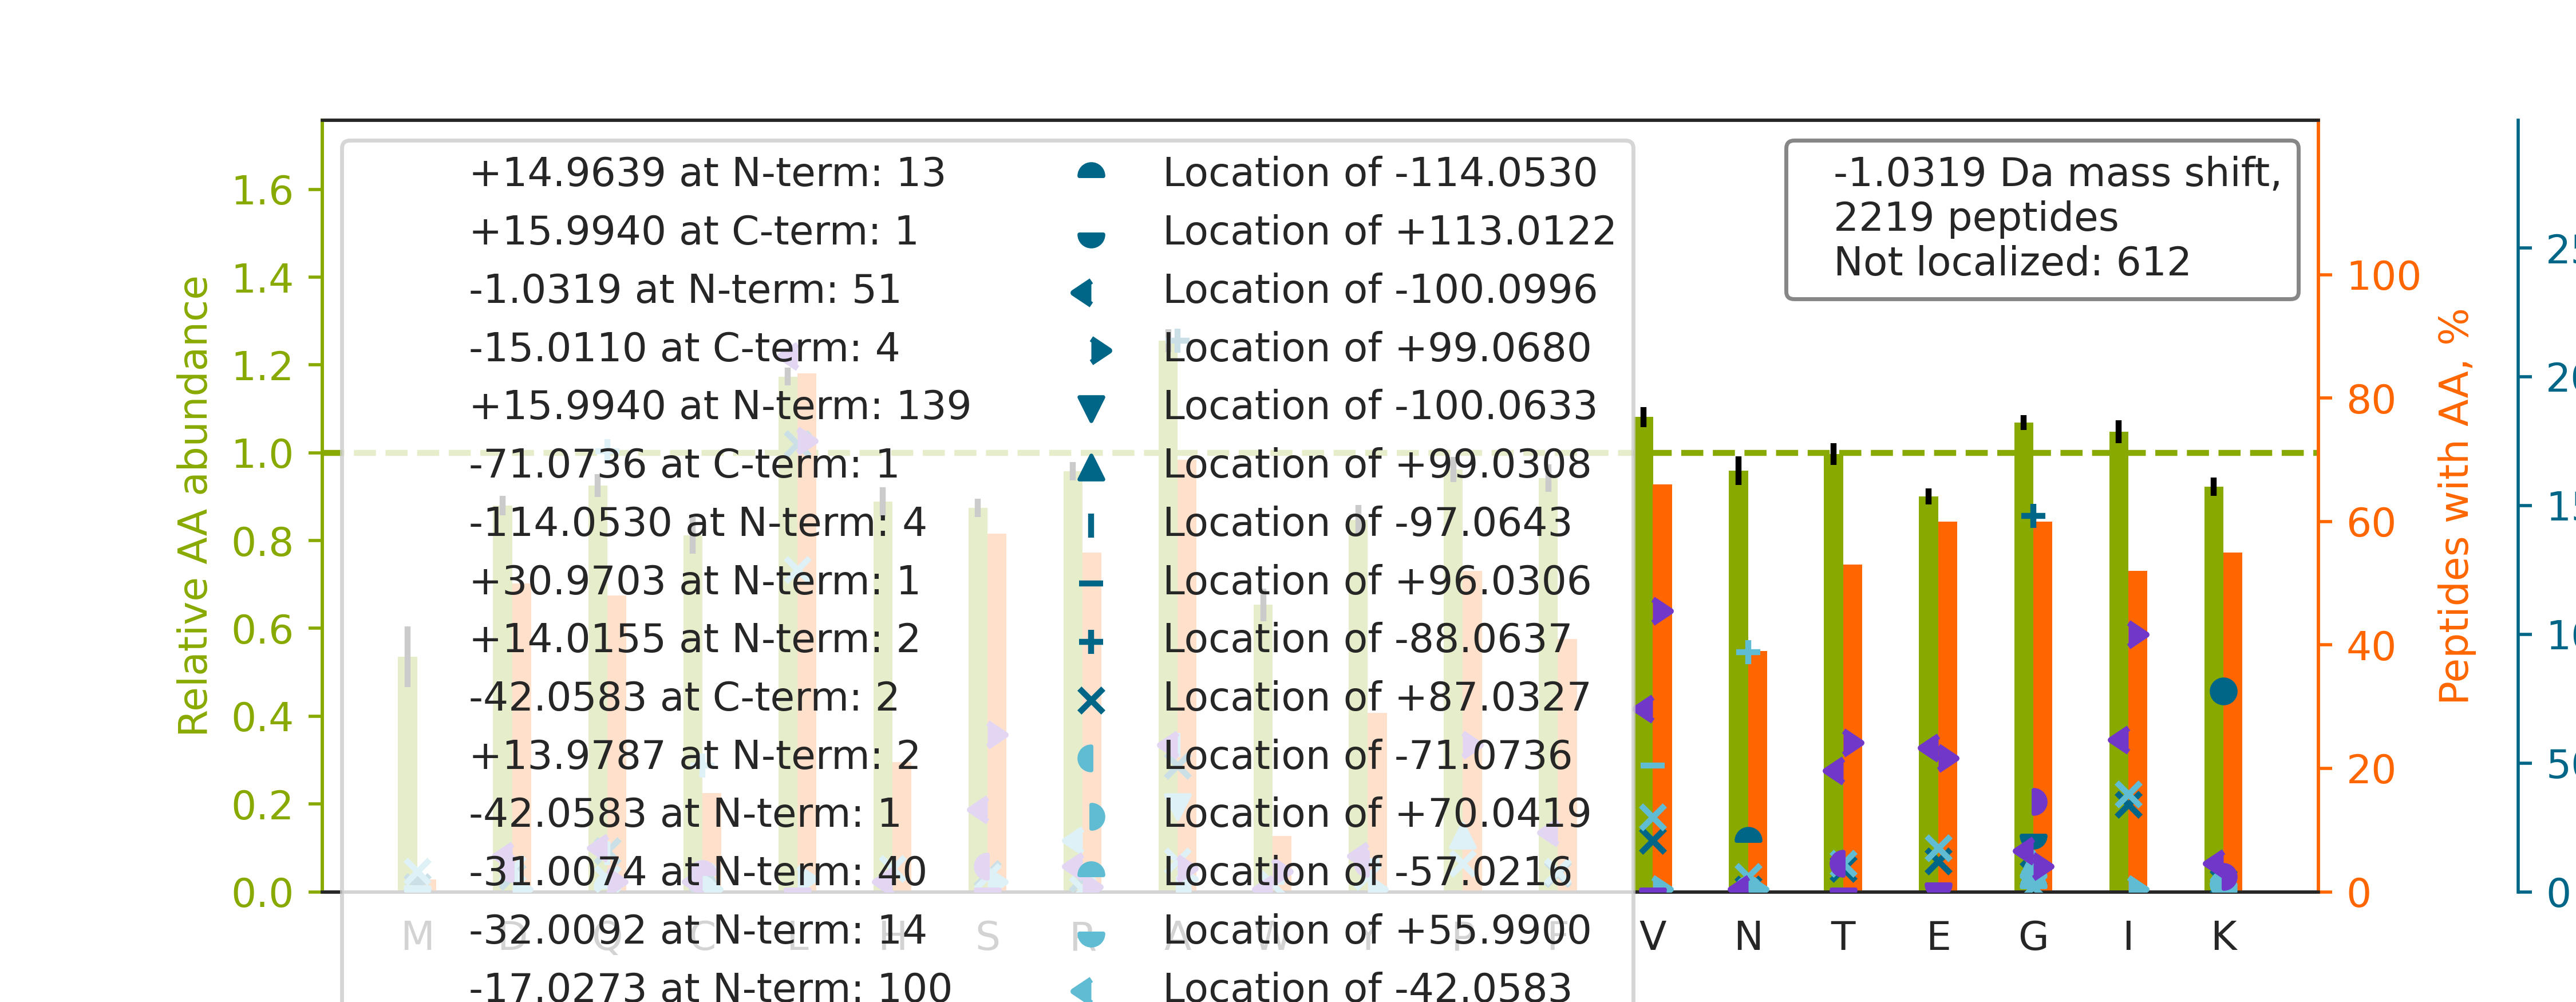

The data file committed next to this chart (first rows):
top isoform	localization score	spectrum
K.ALA[-32]P[+31]LLLAFVTKPNSALESCSFAR.H	0.002618	52CPTAC_COprospective_W_VU_20160223_11CO…
R.EVAAFAQFGSDLDAATQQLLSR.G		44CPTAC_COprospective_W_VU_20151202_20CO…
R.Q[-17]LFH[+16]PEQLITGKEDAANNYAR.G	0.7041	30CPTAC_COprospective_W_VU_20150810_20CO…
R.A[-15]TT[+14]AALLLEAQAATGFLVDPVR.N	0.9002	01CPTAC_COprospective_W_VU_20150901_01CO…
K.AGAAPYVQAFDSLLAGPVAEYLK.I		22CPTAC_COprospective_W_VU_20150202_05CO…
K.AIPDLTAPVAAVQAAVSNLVR.V		27CPTAC_COprospective_W_VU_20150810_22CO…
K.G[+113]VN[-114]CIDYYSGGDKPYLISGADDR.L	0.9423	17CPTAC_COprospective_W_VU_20150807_09CO…
K.LVPLLDTGDIIIDGGNSEYR.D		62CPTAC_COprospective_W_VU_20160311_05CO…
K.L[+16]VQ[-17]IEYALAAVAGGAPSVGIK.A	0.8887	26CPTAC_COprospective_W_VU_20150810_05CO…
R.ALGALVDSCAPGLCPDWDSWDASKPVTNAR.E		49CPTAC_COprospective_W_VU_20151222_11CO…
R.A[-15]AAAAA[+14]AAAAAAAAAGAGAGAK.Q	0.000389	30CPTAC_COprospective_W_VU_20150810_20CO…
R.ELAKVEEEIQTLSQVLAAK.E		53CPTAC_COprospective_W_VU_20160226_11CO…
K.A[-31]HY[+30]GGFTVQNEANK.Y	0.9228	12CPTAC_COprospective_W_VU_20151016_05CO…
R.LNEAAAGLNQAATELVQASR.G		17CPTAC_COprospective_W_VU_20150807_09CO…
R.A[-31]NY[+30]LASPPLVIAYAIAGTIR.I	0.7613	40CPTAC_COprospective_W_VU_20150909_05CO…
R.VPCSTVPVTTEVSYAGCTK.T		28CPTAC_COprospective_W_VU_20150810_05CO…
R.I[-15]HFP[+14]LATYAPVISAEK.A	0.989	63CPTAC_COprospective_W_VU_20160316_11CO…
K.L[-15]HI[+14]IEVGTPPTGNQPFPK.K	0.9477	63CPTAC_COprospective_W_VU_20160316_11CO…
R.AGTLTVEELGATLTSLLAQAQAQAR.A		28CPTAC_COprospective_W_VU_20150810_05CO…
R.KAPDAGGCLHADPDLGVLC[-17]P[+16]TGCQLQEA…	0.1386	88CPTAC_COprospective_W_VU_20160705_11CO…
R.S[-15]VI[+14]EQGGIQTVDQLIK.E	0.0008832	03CPTAC_COprospective_W_VU_20150624_05CO…
K.LAAAILGGVDQIHIKPGAK.V		63CPTAC_COprospective_W_VU_20160316_11CO…
K.LSG[+113]SN[-114]PYTTVTPQIINSK.W	0.9873	03CPTAC_COprospective_W_VU_20150624_05CO…
R.QV[+16]Q[-17]SLTCEVDALKGTNESLER.Q	0.01434	82CPTAC_COprospective_W_VU_20160520_11CO…
K.L[-15]I[+14]DIFYPGDQQSVTFGTK.S	0.9229	30CPTAC_COprospective_W_VU_20150810_20CO…
K.I[+87]G[-88]HYILGDTLGVGTFGK.V	1	65CPTAC_COprospective_W_VU_20160322_05CO…
K.I[-15]HL[+14]ISTQSAIPYALR.V	0.9483	78CPTAC_COprospective_W_VU_20160915_11CO…
R.C[-17]P[+16]APELLGGPSVFLFPPKPK.D	0.8677	87CPTAC_COprospective_W_VU_20160701_09CO…
R.L[+87]A[-88]PITSDPTEATAVGAVEASFK.C	0.8345	29CPTAC_COprospective_W_VU_20150810_11CO…
K.ALAAAGYDVEKNNSR.I		29CPTAC_COprospective_W_VU_20150810_11CO…
K.L[+87]G[-88]HPDTLNQGEFK.E	0.9467	31CPTAC_COprospective_W_VU_20150810_11CO…
R.FGSYCPTT[+16]C[-17]GIADFLSTYQTK.V	0.6521	53CPTAC_COprospective_W_VU_20160226_11CO…
K.ALVLIAFAQYLQQCPFEDHVK.L		37CPTAC_COprospective_W_VU_20150904_16CO…
R.FDGWD[-16]K[+15]VVFNTLQGGK.W	0.5503	37CPTAC_COprospective_W_VU_20150904_16CO…
K.VAVLGASGGIGQPLSLLLK.N		01CPTAC_COprospective_W_VU_20150901_01CO…
K.LQEEIQLKEEAENNLAAFR.A		51CPTAC_COprospective_W_VU_20160215_16CO…
K.TGVAVNKPAEFTVDAK.H		33CPTAC_COprospective_W_VU_20150818_11CO…
K.I[-15]T[+14]HNPFGPGQFFDLSIR.C	0.9975	56CPTAC_COprospective_W_VU_20160303_01CO…
R.L[-15]I[+14]LADALCYAHTFNPK.V	0.8349	52CPTAC_COprospective_W_VU_20160223_11CO…
R.Q[-17]E[+16]PSQGTTTFAVTSILR.V	0.03818	12CPTAC_COprospective_W_VU_20151016_05CO…
R.E[+87]HA[-88]LLAYTLGVK.Q	0.9913	50CPTAC_COprospective_W_VU_20151222_05CO…
R.N[-17]I[+16]ETIINTFHQYSVK.L	0.9961	03CPTAC_COprospective_W_VU_20150624_05CO…
R.LLPVLLSTAQEADPEVR.S		28CPTAC_COprospective_W_VU_20150810_05CO…
R.LLLFSDGNSQGATPAAIEK.A		41CPTAC_COprospective_W_VU_20151124_21CO…
R.LLIYAVLPTGDVIGDSAK.Y		29CPTAC_COprospective_W_VU_20150810_11CO…
R.LLLEAQAATGFLLDPVK.G		06CPTAC_COprospective_W_VU_20150915_05CO…
R.L[+87]LA[-88]TLCSAEVCQCAEGK.C	0.5193	85CPTAC_COprospective_W_VU_20160630_11CO…
R.L[+87]HG[-88]HLYTPGQEITNDCEQCVCNAGR.W	0.9916	73CPTAC_COprospective_W_VU_20160422_11CO…
K.AAELIANSLATAGDGLIELR.K		08CPTAC_COprospective_W_VU_20150928_05CO…
R.L[+16]VSN[-17]HSLHETSSVFVDSLTK.A	0.9125	41CPTAC_COprospective_W_VU_20151124_21CO…
K.FVEFFGPGVAQLSIADR.A		08CPTAC_COprospective_W_VU_20150928_05CO…
R.A[+87]A[-88]VEEGIVLGGGCALLR.C	0.8581	78CPTAC_COprospective_W_VU_20160915_11CO…
R.CSYQ[-17]PTM[+16]EGVHTVHVTFAGVPIPR.S	0.9551	01CPTAC_COprospective_W_VU_20150901_01CO…
K.L[+16]VQ[-17]DVANNTNEEAGDGTTTATVLAR.S	0.8376	68CPTAC_COprospective_W_VU_20160406_14CO…
K.V[-15]T[+14]IAQGGVLPNIQAVLLPK.K	0.6768	69CPTAC_COprospective_W_VU_20160407_22CO…
R.LLLEAQAATGFLLDPVKGER.L		26CPTAC_COprospective_W_VU_20150810_05CO…
R.LLPETPSDPFAIWQITDR.D		74CPTAC_COprospective_W_VU_20160912_11CO…
K.V[+16]N[-17]NSSLIGLGYTQTLKPGIK.L	0.00997	65CPTAC_COprospective_W_VU_20160322_05CO…
R.E[-15]V[+14]QGFESATFLGYFK.S	0.043	54CPTAC_COprospective_W_VU_20160226_01CO…
K.K[-1]VLGAFSDGLAHLDNLK.G	0.9469	65CPTAC_COprospective_W_VU_20160322_05CO…
... 2,159 more rows
